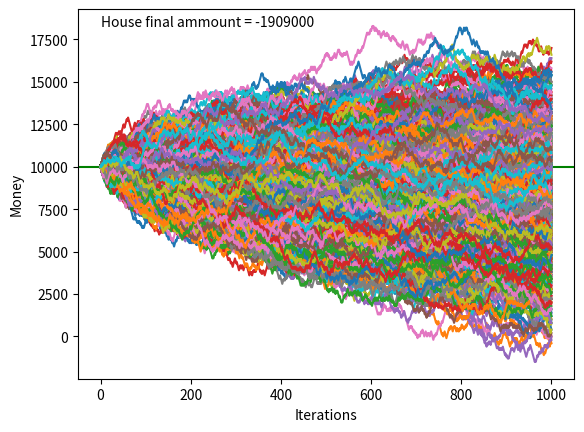

Source code (Python):
"""
Simulate the money a gambler wins/loses.
A small change on Sentdex's Monte Carlo Tutorials: https://pythonprogramming.net/monte-carlo-simulator-python/
I have just taken each gabler's final result and mone transition and made a plot of them. Then finally to show
that the house always wins, we take 1000 gamplers and have them play 100 times to see how much the house won.
"""
import matplotlib.pyplot as plt
import random


def roll_dice():
    """Rolling a dice between 1-100 and placing a bet on the outcome.
       If the number comes out to be in the range [51, 99], then the 
       user wins or else the 'house ' wins. """
    roll = random.randint(1, 100)                       # randomly picks a number N such that 1 <= N <= 100

    if roll <= 50:                                      # house wins for number 1-50
        return False                                    # so false for the user
    elif 50 < roll < 100:                               
        return True                                     # win for the user
    elif roll == 100:
        return False                                    # user loses even when the number 100 appears


def place_bet(funds, bet_amnt, bet_counts):
    """A function that takes in 'funds' amount of money and places
       'bet_counts' number of bets of 'bet_amnt' money in each bet"""
    value = funds                                       # variable to hold the current about of money gambler has
    track_money = [value]                               # track change of money won/lost. first entry is starting money

    bet_count = 0                                       # total number of bets to be placed = bet_counts
    while bet_count < bet_counts:                       
        if roll_dice():         
            value += bet_amnt                           # if user wins, the money they have increases by bet_amnt
        else:
            value -= bet_amnt                           # or decreases by bet_amnt, if they loose
        bet_count += 1
        track_money.append(value)                       # append the current money for future plotting
    return track_money                                  # return the progress after all bets have been placed


def main():
    house_money = []                                                # how much money did the house win/lose?
    repeat = 1000                                                     # how many gamblers do you want?
    init_money = 10000                                              # initial money given to all
    highest_win = 0                                                 # who one the most?

    plt.figure()                                                    # create simple figure
    plt.axhline(y=init_money, color='g', linestyle='-')             # mark a line where everyone started

    for _ in range(repeat):        
        track_money = place_bet(init_money, 100, 1000)               # list of money transition
        if max(track_money) > highest_win:
            highest_win = max(track_money)

        difference_amnt = track_money[-1] - track_money[0]          # (money gambler took away) - (money they started at)
        house_money.append(difference_amnt)                         # difference_amnt is how much house won/lost

        plt.plot(track_money)                                       # plot the money change for each gambler

    dtext = "House final ammount = " + str(sum(house_money))
    plt.text(0, highest_win, dtext)
    plt.xlabel("Iterations")
    plt.ylabel("Money")
    plt.show()                                                      # show the plot


if __name__ == "__main__":
    main()